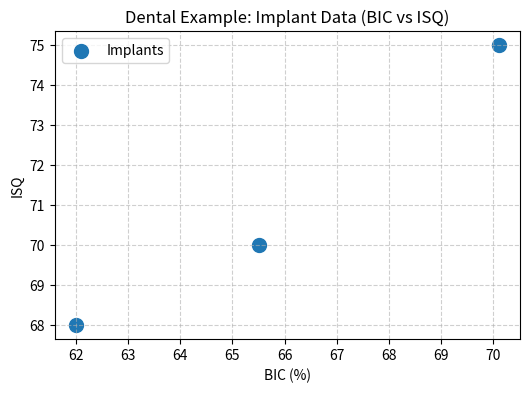

The script that saved this image:
"""
Demonstrates Python representations (primarily using NumPy) for mathematical
notation concepts covered in Chapter 2 of 'The Hundred-Page Machine Learning Book'.

Includes examples for:
- Scalars
- Vectors (creation, accessing elements)
- Matrices (creation, accessing elements, shape)
- Sigma Notation (Summation using np.sum)
- Pi Notation (Product using np.prod)
- Basic visualization of matrix data
"""

import numpy as np
# Import matplotlib for visualization
import matplotlib.pyplot as plt

print("--- Scalars ---")
# Mathematical Notation: Typically lowercase italic letters (e.g., a, x, λ)
# Concept: A single number.

# General Example: A temperature reading
temperature = 25.3
print(f"General Example (Scalar - Temperature): {temperature}")

# Implant Dentistry Example: A single ISQ measurement or BIC value
implant_isq = 72
implant_bic = 68.5
print(f"Dental Example (Scalar - ISQ): {implant_isq}")
print(f"Dental Example (Scalar - BIC): {implant_bic}\n")


print("--- Vectors ---")
# Mathematical Notation: Lowercase bold (x) or arrow (vec{x}). Elements x_i or x(i).
# Concept: An ordered list of numbers (features of a single observation).

# General Example: Shopping list quantities [apples, bread, eggs]
shopping_list_py = [3, 1, 6] # Using Python list
shopping_list_np = np.array([3, 1, 6]) # Using NumPy array (preferred for ML)
print(f"General Example (Vector - Python List): {shopping_list_py}")
print(f"General Example (Vector - NumPy Array): {shopping_list_np}")

# Accessing elements (0-based indexing in Python/NumPy)
# Math: x_1 (first element), x_3 (third element)
# Python/NumPy: array[0], array[2]
print(f" Accessing first element (NumPy): {shopping_list_np[0]}")
print(f" Accessing third element (NumPy): {shopping_list_np[2]}")

# Implant Dentistry Example: Features for one implant [BIC, ISQ, Torque]
implant_features = np.array([65.5, 70, 35]) # Example: BIC=65.5, ISQ=70, Torque=35
print(f"Dental Example (Vector - Implant Features): {implant_features}")
print(f" Dental Example - ISQ value (2nd element): {implant_features[1]}\n")


print("--- Matrices ---")
# Mathematical Notation: Uppercase bold (X, W). Elements X_ij or X(i, j).
# Concept: A rectangular grid of numbers (rows=observations, columns=features).

# General Example: Hours worked [Person x Day]
# Person 1: Mon=8, Tue=7, Wed=8
# Person 2: Mon=6, Tue=8, Wed=7
hours_worked = np.array([
    [8, 7, 8], # Row 0 (Person 1)
    [6, 8, 7]  # Row 1 (Person 2)
])
print(f"General Example (Matrix - Hours Worked):\n{hours_worked}")

# Shape of the matrix (rows, columns)
print(f" Shape of matrix: {hours_worked.shape}") # Output: (2, 3) -> 2 rows, 3 columns

# Accessing elements (row_index, column_index) - 0-based
# Math: X_1,2 (row 1, col 2) -> Person 1, Tue
# NumPy: matrix[0, 1]
print(f" Accessing Person 1, Tue hours: {hours_worked[0, 1]}") # Output: 7

# Implant Dentistry Example: Data for multiple implants
# Rows = Implants, Columns = Features (BIC, ISQ, Torque)
implant_data_matrix = np.array([
    [65.5, 70, 35], # Implant 1 (Row 0)
    [70.1, 75, 40], # Implant 2 (Row 1)
    [62.0, 68, 30]  # Implant 3 (Row 2)
])
print(f"\nDental Example (Matrix - Implant Dataset):\n{implant_data_matrix}")
print(f" Shape of dataset: {implant_data_matrix.shape}") # Output: (3, 3) -> 3 implants, 3 features
print(f" Accessing Implant 2's ISQ value: {implant_data_matrix[1, 1]}\n") # Output: 75

# Visualize the first two features (BIC vs ISQ) using a scatter plot
bic_values = implant_data_matrix[:, 0] # Column 0 = BIC
isq_values_matrix = implant_data_matrix[:, 1] # Column 1 = ISQ

fig, ax = plt.subplots(figsize=(6, 4))
ax.scatter(bic_values, isq_values_matrix, marker='o', s=100, label='Implants')
ax.set_xlabel("BIC (%)")
ax.set_ylabel("ISQ")
ax.set_title("Dental Example: Implant Data (BIC vs ISQ)")
ax.legend()
ax.grid(True, linestyle='--', alpha=0.6)
print("Displaying plot for Matrix Dental Example (BIC vs ISQ)...")
plt.show() # Display the plot


print("\n--- Sigma Notation (Summation Σ) ---")
# Mathematical Notation: Σ_{i=m}^{n} x_i
# Concept: Summing up a sequence of numbers.

# General Example: Sum of the first 5 integers: Σ_{i=1}^{5} i
values_to_sum_gen = np.array([1, 2, 3, 4, 5])
sum_gen = np.sum(values_to_sum_gen)
# Or directly using np.arange: sum_gen = np.sum(np.arange(1, 6))
print(f"General Example (Sum of 1 to 5): {sum_gen}") # Output: 15

# Implant Dentistry Example: Sum of ISQ values for the 3 implants: Σ_{i=1}^{3} ISQ_i
isq_values_sum = implant_data_matrix[:, 1] # Get the ISQ column (index 1)
total_isq = np.sum(isq_values_sum)
print(f"Dental Example (ISQ values): {isq_values_sum}")
print(f"Dental Example (Sum of ISQ values): {total_isq}\n") # Output: 70+75+68 = 213


print("--- Pi Notation (Product Π) ---")
# Mathematical Notation: Π_{i=m}^{n} x_i
# Concept: Multiplying a sequence of numbers.

# General Example: Product of the first 4 integers: Π_{i=1}^{4} i (4!)
values_to_multiply_gen = np.array([1, 2, 3, 4])
product_gen = np.prod(values_to_multiply_gen)
# Or directly using np.arange: product_gen = np.prod(np.arange(1, 5))
print(f"General Example (Product of 1 to 4): {product_gen}") # Output: 24

# Implant Dentistry Example: Joint probability of independent success events
# Assume 3 implants with independent success probabilities: p1=0.9, p2=0.95, p3=0.88
# Probability all succeed = p1 * p2 * p3 = Π_{i=1}^{3} p_i
success_probs = np.array([0.9, 0.95, 0.88])
joint_success_prob = np.prod(success_probs)
print(f"Dental Example (Individual success probs): {success_probs}")
print(f"Dental Example (Joint success probability): {joint_success_prob:.4f}\n") # Output: ~0.7524


print("\n--- Vector/Matrix Operations (Demonstrated Briefly) ---")
# These will be covered more if specific algorithms require them.
# See NumPy documentation for details on vector addition, dot products, etc.
vec_a = np.array([1, 2])
vec_b = np.array([3, 4])
print(f"Vector A: {vec_a}")
print(f"Vector B: {vec_b}")
print(f"Vector Addition (A + B): {vec_a + vec_b}")
print(f"Vector Dot Product (A . B): {np.dot(vec_a, vec_b)}") 